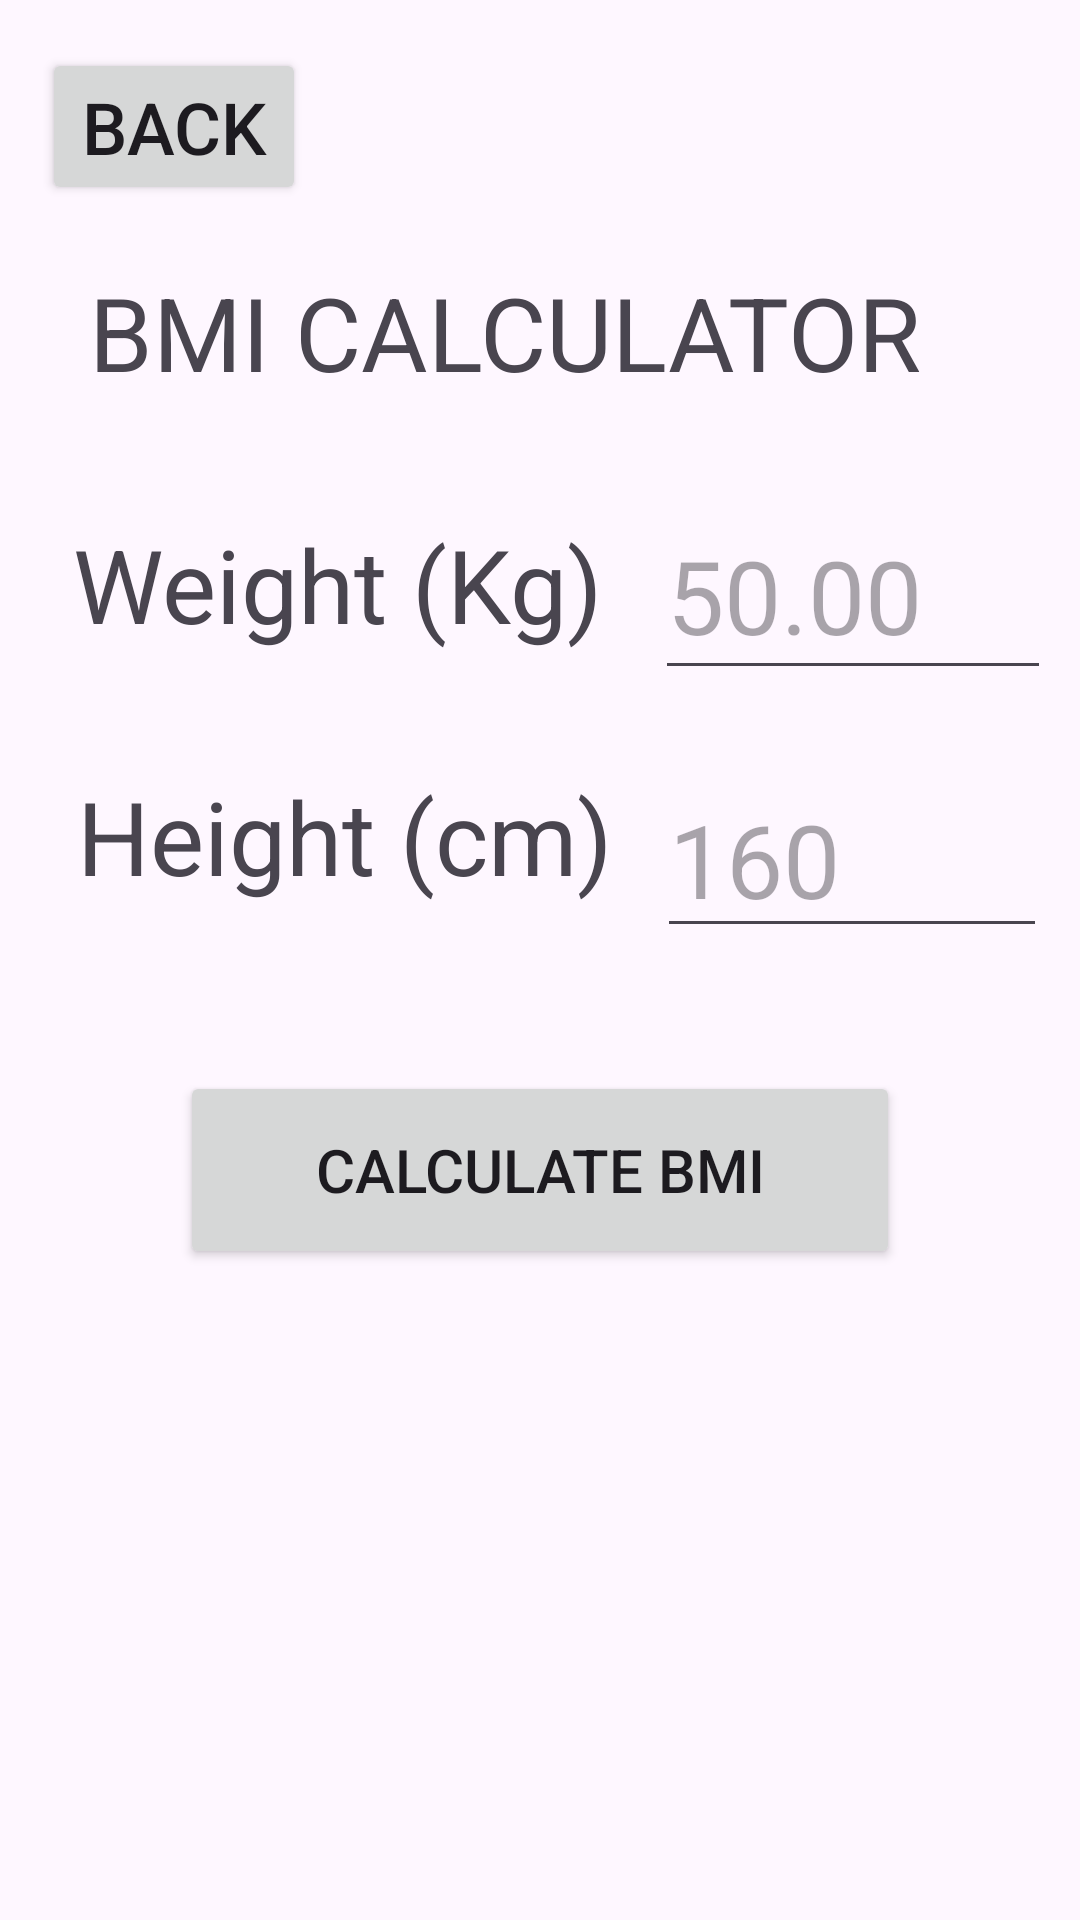

Layout XML and referenced resources for this Android screen:
<!-- AndroidManifest.xml: application theme Theme.PrelimExam_Simanjuntak -->
<!-- res/layout/activity_bmi_conversion.xml -->
<?xml version="1.0" encoding="utf-8"?>
<androidx.constraintlayout.widget.ConstraintLayout xmlns:android="http://schemas.android.com/apk/res/android"
    xmlns:app="http://schemas.android.com/apk/res-auto"
    xmlns:tools="http://schemas.android.com/tools"
    android:layout_width="match_parent"
    android:layout_height="match_parent"
    tools:context=".BmiCalculator">

    <TextView
        android:id="@+id/textView"
        android:layout_width="184dp"
        android:layout_height="56dp"
        android:layout_marginTop="172dp"
        android:text="Weight (Kg)"
        android:textSize="34sp"
        app:layout_constraintEnd_toEndOf="parent"
        app:layout_constraintHorizontal_bias="0.138"
        app:layout_constraintStart_toStartOf="parent"
        app:layout_constraintTop_toTopOf="parent" />

    <TextView
        android:id="@+id/textView4"
        android:layout_width="301dp"
        android:layout_height="48dp"
        android:layout_marginTop="88dp"
        android:text="BMI CALCULATOR"
        android:textSize="34sp"
        app:layout_constraintEnd_toEndOf="parent"
        app:layout_constraintStart_toStartOf="parent"
        app:layout_constraintTop_toTopOf="parent" />

    <TextView
        android:id="@+id/textView3"
        android:layout_width="182dp"
        android:layout_height="50dp"
        android:layout_marginTop="28dp"
        android:text="Height (cm)"
        android:textSize="34sp"
        app:layout_constraintEnd_toEndOf="parent"
        app:layout_constraintHorizontal_bias="0.144"
        app:layout_constraintStart_toStartOf="parent"
        app:layout_constraintTop_toBottomOf="@+id/textView" />

    <TextView
        android:id="@+id/txtBMI"
        android:layout_width="101dp"
        android:layout_height="37dp"
        android:layout_marginTop="324dp"
        android:textSize="34sp"
        app:layout_constraintEnd_toEndOf="parent"
        app:layout_constraintHorizontal_bias="0.145"
        app:layout_constraintStart_toStartOf="parent"
        app:layout_constraintTop_toBottomOf="@+id/textView"
        tools:text="BMI" />

    <TextView
        android:id="@+id/txtResultBMI"
        android:layout_width="210dp"
        android:layout_height="45dp"
        android:layout_marginTop="324dp"
        android:textSize="34sp"
        app:layout_constraintEnd_toEndOf="parent"
        app:layout_constraintHorizontal_bias="0.746"
        app:layout_constraintStart_toEndOf="@+id/txtBMI"
        app:layout_constraintTop_toBottomOf="@+id/textView"
        tools:text="xxxxx" />

    <EditText
        android:id="@+id/edtWeight"
        android:layout_width="132dp"
        android:layout_height="66dp"
        android:layout_marginTop="164dp"
        android:hint="50.00"
        android:textSize="34sp"
        app:layout_constraintEnd_toEndOf="parent"
        app:layout_constraintHorizontal_bias="0.512"
        app:layout_constraintStart_toEndOf="@+id/textView"
        app:layout_constraintTop_toTopOf="parent" />

    <EditText
        android:id="@+id/edtHeight"
        android:layout_width="130dp"
        android:layout_height="62dp"
        android:layout_marginTop="24dp"
        android:hint="160"
        android:textSize="34sp"
        app:layout_constraintEnd_toEndOf="parent"
        app:layout_constraintHorizontal_bias="0.508"
        app:layout_constraintStart_toEndOf="@+id/textView3"
        app:layout_constraintTop_toBottomOf="@+id/edtWeight" />

    <Button
        android:id="@+id/btnCalculate"
        android:layout_width="240dp"
        android:layout_height="66dp"
        android:text="CALCULATE BMI"
        android:textSize="20sp"
        app:layout_constraintBottom_toTopOf="@+id/txtBMI"
        app:layout_constraintEnd_toEndOf="parent"
        app:layout_constraintStart_toStartOf="parent"
        app:layout_constraintTop_toBottomOf="@+id/textView" />

    <Button
        android:id="@+id/btnBackBMI"
        android:layout_width="wrap_content"
        android:layout_height="wrap_content"
        android:layout_marginTop="16dp"
        android:text="Back"
        android:textSize="24sp"
        app:layout_constraintEnd_toEndOf="parent"
        app:layout_constraintHorizontal_bias="0.051"
        app:layout_constraintStart_toStartOf="parent"
        app:layout_constraintTop_toTopOf="parent" />

</androidx.constraintlayout.widget.ConstraintLayout>
<!-- resources referenced by this layout -->
<resources>
  <style name="Theme.PrelimExam_Simanjuntak" parent="Base.Theme.PrelimExam_Simanjuntak" />
  <style name="Base.Theme.PrelimExam_Simanjuntak" parent="Theme.Material3.DayNight.NoActionBar">
          
          
          <item name="colorPrimary">@color/blue_dark</item>
          <item name="colorPrimaryVariant">@color/blue_light</item>
          <item name="colorOnPrimary">@color/white</item>
          
          <item name="colorSecondary">@color/red_dark</item>
          <item name="colorSecondaryVariant">@color/pink_light</item>
          <item name="colorOnSecondary">@color/white</item>
          
          <item name="android:statusBarColor" tools:targetApi="l">?attr/colorPrimaryVariant</item>
          
          
      </style>
  <color name="blue_dark">#006971</color>
  <color name="blue_light">#83f3ff</color>
  <color name="white">#FFFFFFFF</color>
  <color name="red_dark">#ba1a1a</color>
  <color name="pink_light">#ffdad6</color>
</resources>
